Run: headless pygame with SDL's dummy video driver; simulated clock (each Clock.tick advances the game by its frame time, no real sleeping); random seed 0; keys injected as events and as key.get_pressed() state; no mouse input.
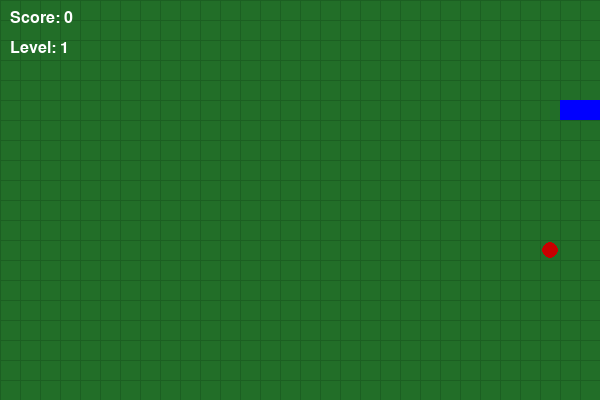
Frame 1 of 1 · flips 1–60 · no input (game ended)

The pygame program that drew these frames:

import pygame
import random
import sys

pygame.init()

# ---------------- SCREEN SETTINGS ----------------
WIDTH, HEIGHT = 600, 400
CELL_SIZE = 20

screen = pygame.display.set_mode((WIDTH, HEIGHT))
pygame.display.set_caption("Snake Game - Levels")

clock = pygame.time.Clock()
font = pygame.font.SysFont("Arial", 24)

# ---------------- COLORS ----------------
WHITE = (255, 255, 255)

BLACK = (0, 0, 0)

# Background color
BG_COLOR = (34, 110, 40)

# Grid is now only SLIGHTLY darker
GRID_COLOR = (28, 95, 34)

RED = (200, 0, 0)
BLUE = (0, 0, 255)
YELLOW = (255, 215, 0)

# =================================================
# SNAKE CLASS
# =================================================
class Snake:

    def __init__(self):

        self.body = [(100, 100), (80, 100), (60, 100)]

        # Current direction
        self.direction = (CELL_SIZE, 0)

        # Next direction
        # Prevents instant double turns bug
        self.next_direction = self.direction

        self.grow = False

    # -------------------------------------------------
    # Move snake
    # -------------------------------------------------
    def move(self):

        # Apply next direction ONLY once per frame
        self.direction = self.next_direction

        head_x, head_y = self.body[0]

        dx, dy = self.direction

        new_head = (head_x + dx, head_y + dy)

        self.body.insert(0, new_head)

        if not self.grow:
            self.body.pop()

        else:
            self.grow = False

    # -------------------------------------------------
    # Change direction
    # Fixes fast-keypress self collision bug
    # -------------------------------------------------
    def change_direction(self, dx, dy):

        # Check against CURRENT direction only
        if (dx, dy) != (-self.direction[0], -self.direction[1]):

            self.next_direction = (dx, dy)

    # -------------------------------------------------
    # Draw snake
    # -------------------------------------------------
    def draw(self):

        for block in self.body:

            pygame.draw.rect(
                screen,
                BLUE,
                (*block, CELL_SIZE, CELL_SIZE)
            )

    # -------------------------------------------------
    # Check self collision
    # -------------------------------------------------
    def check_self_collision(self):

        return self.body[0] in self.body[1:]

    # -------------------------------------------------
    # Check wall collision
    # -------------------------------------------------
    def check_wall_collision(self):

        x, y = self.body[0]

        return (
            x < 0 or
            x >= WIDTH or
            y < 0 or
            y >= HEIGHT
        )

# =================================================
# FOOD CLASS
# =================================================
class Food:

    def __init__(self, snake_body):

        self.position = self.generate_position(snake_body)

        # Three food types
        self.type = random.choice([
            "yellow",
            "red",
            "poison"
        ])

        # Timer
        self.spawn_time = pygame.time.get_ticks()

        # Food lifetime
        self.lifetime = random.randint(4000, 7000)

    # -------------------------------------------------
    # Generate position
    # -------------------------------------------------
    def generate_position(self, snake_body):

        while True:

            x = random.randint(
                0,
                (WIDTH // CELL_SIZE) - 1
            ) * CELL_SIZE

            y = random.randint(
                0,
                (HEIGHT // CELL_SIZE) - 1
            ) * CELL_SIZE

            if (x, y) not in snake_body:
                return (x, y)

    # -------------------------------------------------
    # Draw food
    # -------------------------------------------------
    def draw(self):

        x, y = self.position

        center = (
            x + CELL_SIZE // 2,
            y + CELL_SIZE // 2
        )

        # Small yellow food
        if self.type == "yellow":

            pygame.draw.circle(
                screen,
                YELLOW,
                center,
                5
            )

        # Bigger red food
        elif self.type == "red":

            pygame.draw.circle(
                screen,
                RED,
                center,
                8
            )

        # Poison food
        elif self.type == "poison":

            pygame.draw.rect(
                screen,
                BLACK,
                (
                    x + 4,
                    y + 4,
                    CELL_SIZE - 8,
                    CELL_SIZE - 8
                )
            )

    # -------------------------------------------------
    # Check if food expired
    # -------------------------------------------------
    def expired(self):

        current_time = pygame.time.get_ticks()

        return (
            current_time - self.spawn_time
            > self.lifetime
        )

# =================================================
# DRAW GRID
# =================================================
def draw_grid():

    for x in range(0, WIDTH, CELL_SIZE):

        pygame.draw.line(
            screen,
            GRID_COLOR,
            (x, 0),
            (x, HEIGHT)
        )

    for y in range(0, HEIGHT, CELL_SIZE):

        pygame.draw.line(
            screen,
            GRID_COLOR,
            (0, y),
            (WIDTH, y)
        )

# =================================================
# GAME VARIABLES
# =================================================
snake = Snake()

food = Food(snake.body)

score = 0
level = 1

foods_per_level = 3

speed = 8

# =================================================
# MAIN GAME LOOP
# =================================================
running = True

while running:

    screen.fill(BG_COLOR)

    draw_grid()

    # ---------------- EVENTS ----------------
    for event in pygame.event.get():

        if event.type == pygame.QUIT:
            running = False

        elif event.type == pygame.KEYDOWN:

            if event.key == pygame.K_UP:
                snake.change_direction(0, -CELL_SIZE)

            elif event.key == pygame.K_DOWN:
                snake.change_direction(0, CELL_SIZE)

            elif event.key == pygame.K_LEFT:
                snake.change_direction(-CELL_SIZE, 0)

            elif event.key == pygame.K_RIGHT:
                snake.change_direction(CELL_SIZE, 0)

    # ---------------- MOVE SNAKE ----------------
    snake.move()

    # ---------------- FOOD TIMER ----------------
    if food.expired():

        food = Food(snake.body)

    # ---------------- EAT FOOD ----------------
    if snake.body[0] == food.position:

        snake.grow = True

        # Yellow food
        if food.type == "yellow":

            score += 1

        # Red food
        elif food.type == "red":

            score += 3

        # Poison
        elif food.type == "poison":

            score -= 2

        # Prevent negative score
        if score < 0:
            score = 0

        # Generate new food
        food = Food(snake.body)

        # Increase level and speed
        if score >= level * foods_per_level:

            level += 1
            speed += 1

    # ---------------- COLLISION CHECK ----------------
    if (
        snake.check_self_collision()
        or
        snake.check_wall_collision()
    ):

        running = False

    # ---------------- DRAW OBJECTS ----------------
    snake.draw()

    food.draw()

    # ---------------- DRAW TEXT ----------------
    score_text = font.render(
        f"Score: {score}",
        True,
        WHITE
    )

    level_text = font.render(
        f"Level: {level}",
        True,
        WHITE
    )

    screen.blit(score_text, (10, 10))
    screen.blit(level_text, (10, 40))

    # ---------------- UPDATE SCREEN ----------------
    pygame.display.update()

    # Control FPS
    clock.tick(speed)

pygame.quit()
sys.exit()
